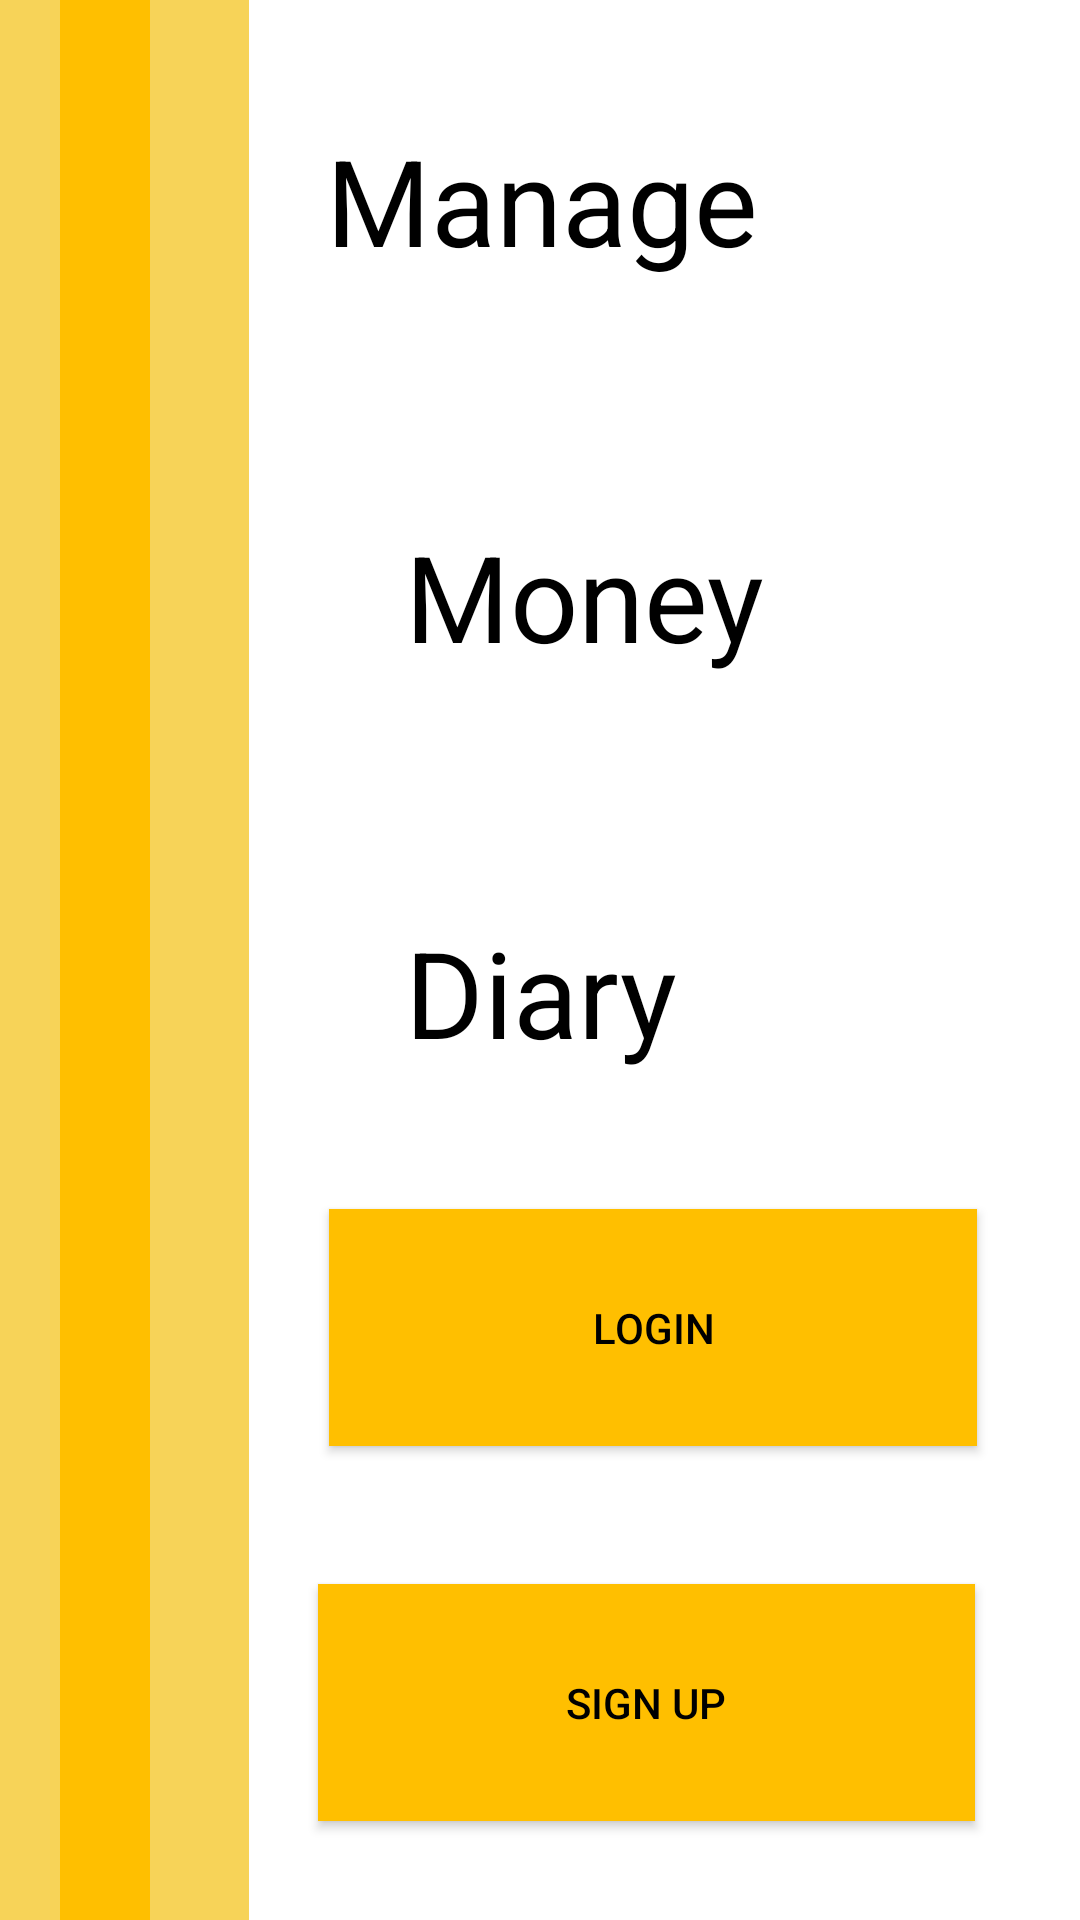

Layout XML and referenced resources for this Android screen:
<!-- AndroidManifest.xml: application theme Theme.Manage_money -->
<!-- res/layout/activity_main.xml -->
<?xml version="1.0" encoding="utf-8"?>
<androidx.constraintlayout.widget.ConstraintLayout xmlns:android="http://schemas.android.com/apk/res/android"
    xmlns:app="http://schemas.android.com/apk/res-auto"
    xmlns:tools="http://schemas.android.com/tools"
    android:layout_width="match_parent"
    android:layout_height="match_parent"
    tools:context=".MainActivity">


    <LinearLayout
        android:id="@+id/linearLayout"
        android:layout_width="83dp"
        android:layout_height="737dp"
        android:orientation="horizontal"
        android:background="@color/line"
        app:layout_constraintBottom_toBottomOf="parent"
        app:layout_constraintStart_toStartOf="parent"
        app:layout_constraintTop_toTopOf="parent">

        <LinearLayout
            android:layout_width="30dp"
            android:layout_height="match_parent"
            android:orientation="horizontal"
            android:layout_marginLeft="20sp"
            android:background="@color/lliner"></LinearLayout>
    </LinearLayout>

    <LinearLayout
        android:layout_width="328dp"
        android:layout_height="135dp"
        android:layout_marginStart="2dp"
        android:layout_marginLeft="2dp"
        android:orientation="vertical"
        app:layout_constraintEnd_toEndOf="parent"
        app:layout_constraintStart_toEndOf="@+id/linearLayout"
        app:layout_constraintTop_toTopOf="parent">

        <TextView
            android:id="@+id/tv_title1"
            android:layout_width="295dp"
            android:layout_height="wrap_content"
            android:layout_marginLeft="50sp"
            android:layout_marginTop="40dp"
            android:text="Manage"
            android:textSize="40sp"
            android:textColor="@color/black"
            />
    </LinearLayout>

    <LinearLayout
        android:layout_width="328dp"
        android:layout_height="135dp"
        android:layout_marginStart="2dp"
        android:layout_marginLeft="2dp"
        android:layout_marginTop="132dp"
        android:orientation="vertical"
        app:layout_constraintEnd_toEndOf="parent"
        app:layout_constraintHorizontal_bias="0.0"
        app:layout_constraintStart_toEndOf="@+id/linearLayout"
        app:layout_constraintTop_toTopOf="parent">

        <TextView
            android:id="@+id/tv_title2"
            android:layout_width="295dp"
            android:layout_height="wrap_content"
            android:text="Money"
            android:textSize="40sp"
            android:layout_marginTop="40sp"
            android:textColor="@color/black"
            android:layout_marginLeft="50sp"/>
    </LinearLayout>

    <LinearLayout
        android:id="@+id/linearLayout3"
        android:layout_width="328dp"
        android:layout_height="135dp"
        android:layout_marginStart="2dp"
        android:layout_marginLeft="2dp"
        android:layout_marginTop="264dp"
        android:orientation="vertical"
        app:layout_constraintEnd_toEndOf="parent"
        app:layout_constraintHorizontal_bias="0.0"
        app:layout_constraintStart_toEndOf="@+id/linearLayout"
        app:layout_constraintTop_toTopOf="parent">

        <TextView
            android:id="@+id/tv_title3"
            android:layout_width="295dp"
            android:layout_height="wrap_content"
            android:layout_marginLeft="50sp"
            android:layout_marginTop="40sp"
            android:text="Diary"
            android:textColor="@color/black"
            android:textSize="40sp" />
    </LinearLayout>

    <LinearLayout
        android:layout_width="326dp"
        android:layout_height="166dp"
        android:layout_marginStart="2dp"
        android:layout_marginLeft="2dp"
        android:layout_marginBottom="5dp"
        android:orientation="vertical"
        app:layout_constraintBottom_toTopOf="@+id/linearLayout2"
        app:layout_constraintEnd_toEndOf="parent"
        app:layout_constraintStart_toEndOf="@+id/linearLayout"
        app:layout_constraintTop_toBottomOf="@+id/linearLayout3">

        <Button
            android:id="@+id/bt_login"
            android:layout_width="216dp"
            android:layout_height="79dp"
            android:layout_marginLeft="50sp"
            android:layout_marginTop="50sp"
            android:background="@color/lliner"
            android:backgroundTint="@color/lliner"
            android:text="Login"
            android:textColor="@color/black" />
    </LinearLayout>

    <LinearLayout
        android:id="@+id/linearLayout2"
        android:layout_width="331dp"
        android:layout_height="162dp"
        android:orientation="vertical"
        app:layout_constraintBottom_toBottomOf="parent"
        app:layout_constraintEnd_toEndOf="parent"
        app:layout_constraintStart_toEndOf="@+id/linearLayout">

        <Button
            android:id="@+id/bt_signup"
            android:layout_width="219dp"
            android:layout_height="79sp"
            android:layout_marginLeft="50sp"
            android:layout_marginTop="50sp"
            android:background="@color/lliner"
            android:backgroundTint="@color/lliner"
            android:text="Sign up"
            android:textColor="@color/black" />
    </LinearLayout>



</androidx.constraintlayout.widget.ConstraintLayout>
<!-- resources referenced by this layout -->
<resources>
  <color name="black">#FF000000</color>
  <color name="line">#F7D358</color>
  <color name="lliner">#FFBF00</color>
  <style name="Theme.Manage_money" parent="Theme.MaterialComponents.DayNight.DarkActionBar">
          
          <item name="colorPrimary">@color/purple_500</item>
          <item name="colorPrimaryVariant">@color/purple_700</item>
          <item name="colorOnPrimary">@color/white</item>
          
          <item name="colorSecondary">@color/teal_200</item>
          <item name="colorSecondaryVariant">@color/teal_700</item>
          <item name="colorOnSecondary">@color/black</item>
          
          <item name="android:statusBarColor" tools:targetApi="l">?attr/colorPrimaryVariant</item>
          
      </style>
  <color name="purple_500">#FF6200EE</color>
  <color name="purple_700">#FF3700B3</color>
  <color name="white">#FFFFFFFF</color>
  <color name="teal_200">#FF03DAC5</color>
  <color name="teal_700">#FF018786</color>
</resources>
